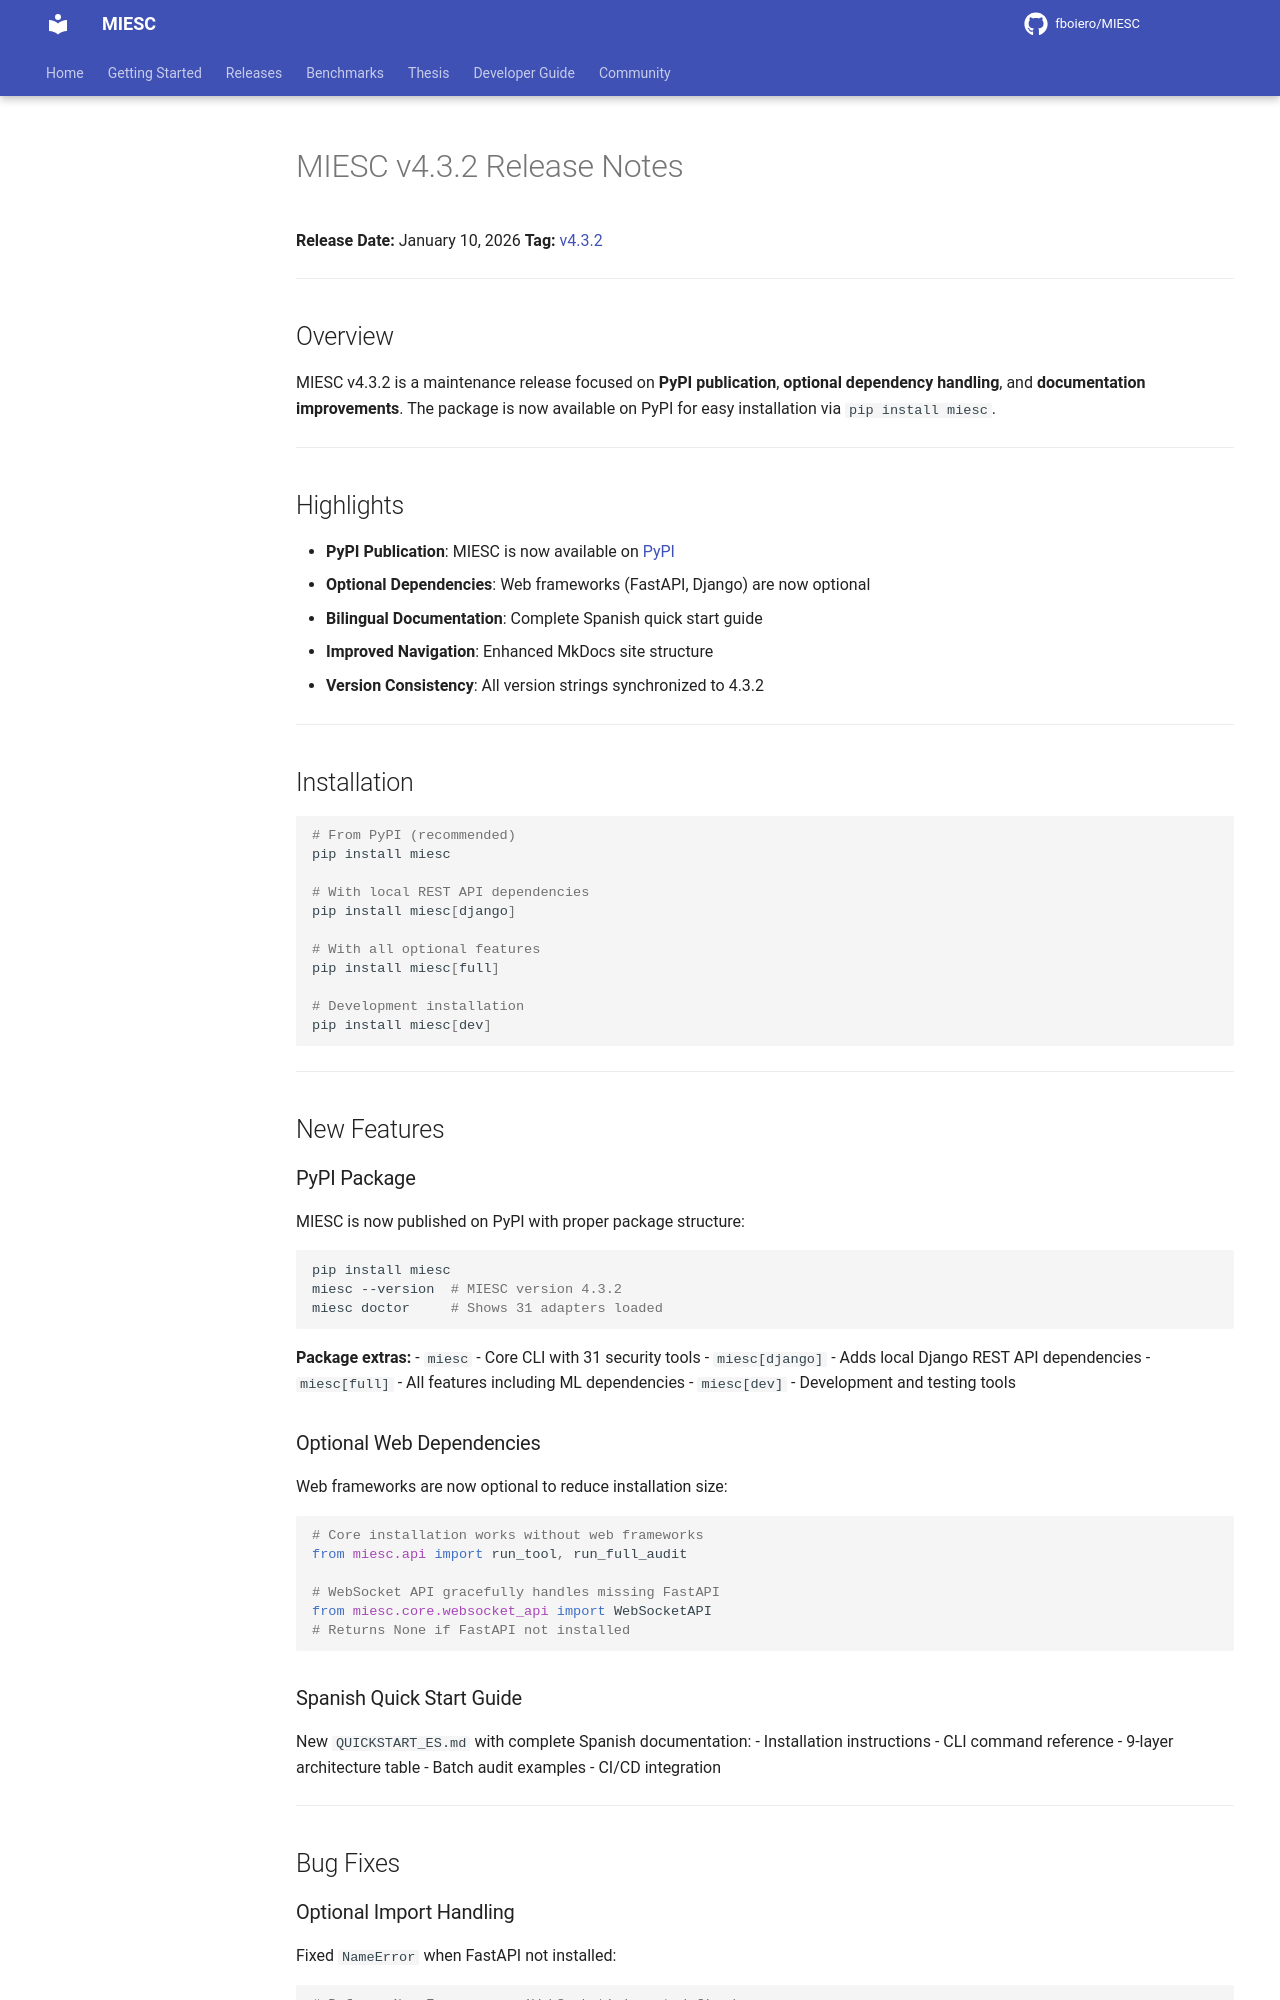

repository: fboiero/MIESC · page: archive/RELEASE_NOTES_v4.3.2/index.html · generator: jekyll

# MIESC v4.3.2 Release Notes

**Release Date:** January 10, 2026
**Tag:** [v4.3.2](https://github.com/fboiero/MIESC/releases/tag/v4.3.2)

---

## Overview

MIESC v4.3.2 is a maintenance release focused on **PyPI publication**, **optional dependency handling**, and **documentation improvements**. The package is now available on PyPI for easy installation via `pip install miesc`.

---

## Highlights

- **PyPI Publication**: MIESC is now available on [PyPI](https://pypi.org/project/miesc/)
- **Optional Dependencies**: Web frameworks (FastAPI, Django) are now optional
- **Bilingual Documentation**: Complete Spanish quick start guide
- **Improved Navigation**: Enhanced MkDocs site structure
- **Version Consistency**: All version strings synchronized to 4.3.2

---

## Installation

```bash
# From PyPI (recommended)
pip install miesc

# With local REST API dependencies
pip install miesc[django]

# With all optional features
pip install miesc[full]

# Development installation
pip install miesc[dev]
```

---

## New Features

### PyPI Package

MIESC is now published on PyPI with proper package structure:

```bash
pip install miesc
miesc --version  # MIESC version 4.3.2
miesc doctor     # Shows 31 adapters loaded
```

**Package extras:**
- `miesc` - Core CLI with 31 security tools
- `miesc[django]` - Adds local Django REST API dependencies
- `miesc[full]` - All features including ML dependencies
- `miesc[dev]` - Development and testing tools

### Optional Web Dependencies

Web frameworks are now optional to reduce installation size:

```python
# Core installation works without web frameworks
from miesc.api import run_tool, run_full_audit

# WebSocket API gracefully handles missing FastAPI
from miesc.core.websocket_api import WebSocketAPI
# Returns None if FastAPI not installed
```
